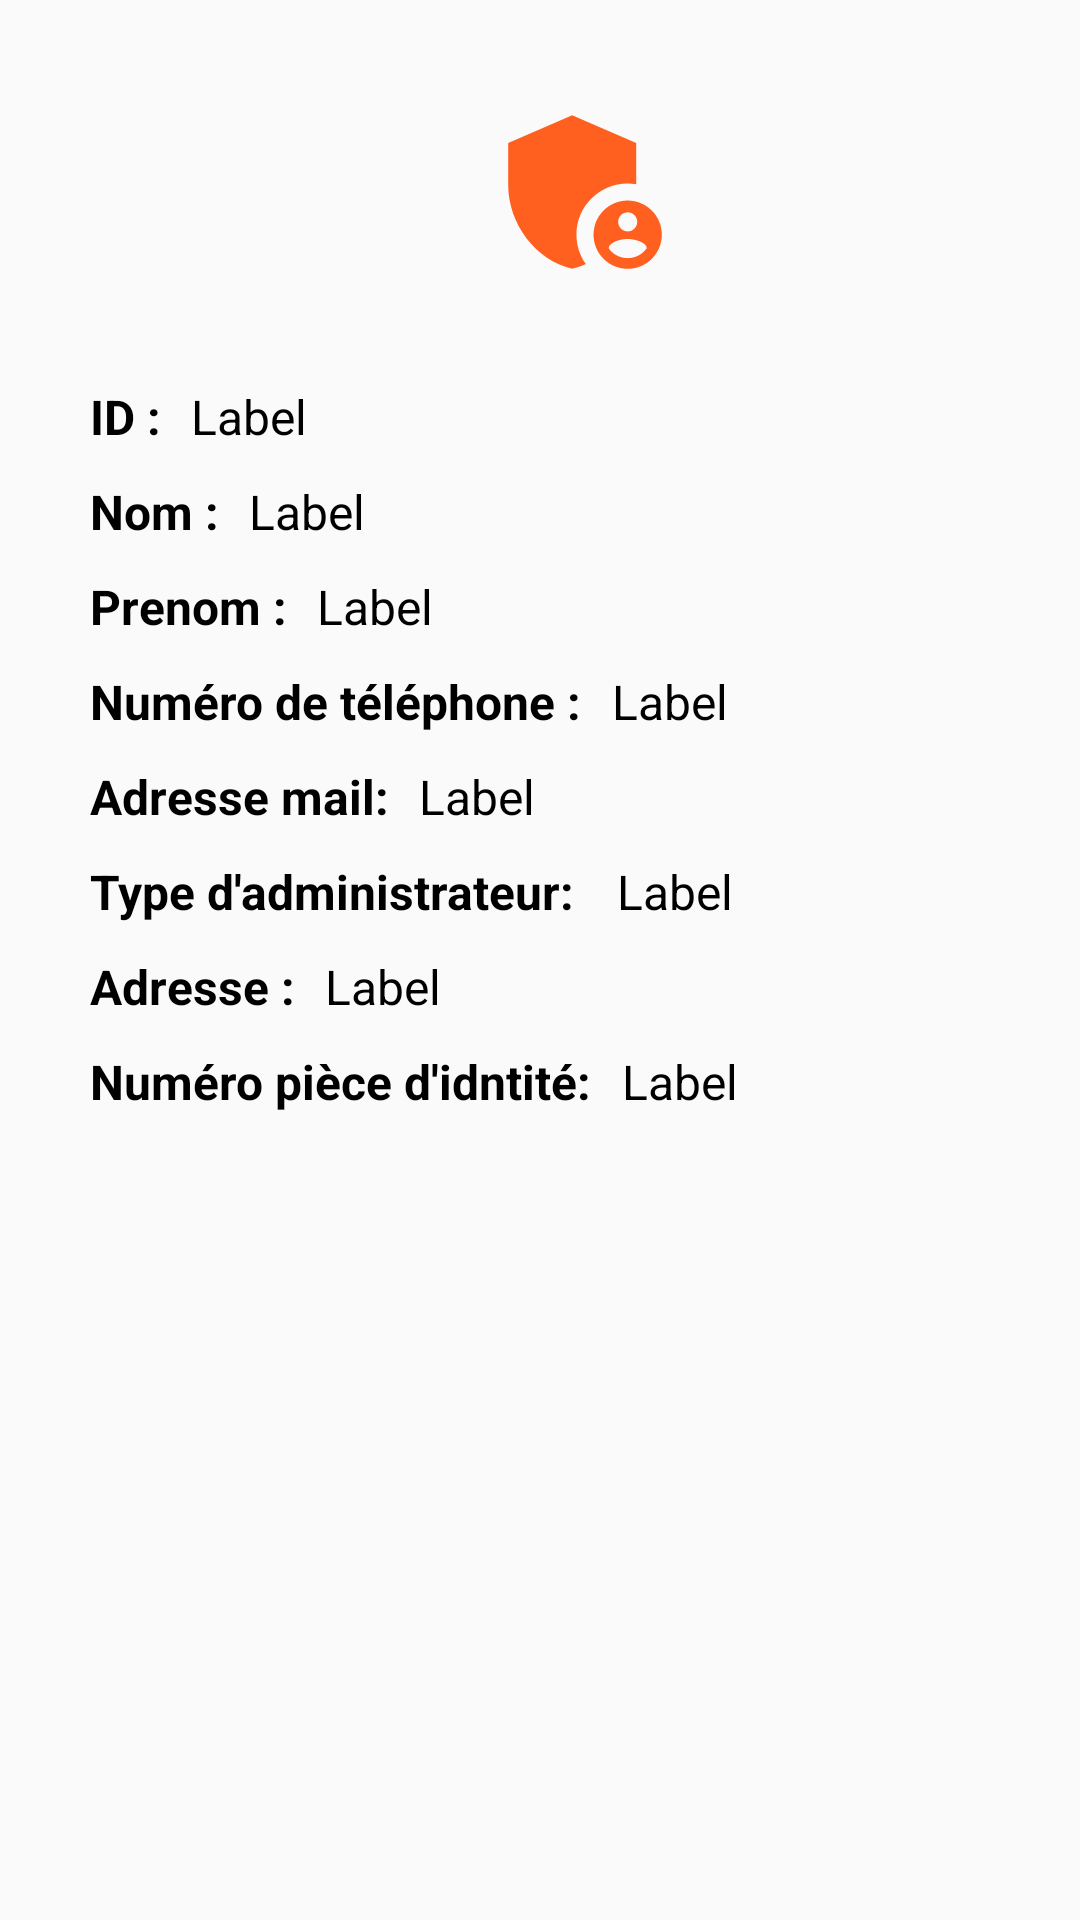

Produce the Android XML layout that renders to this screen, including the resource entries it uses.
<!-- AndroidManifest.xml: application theme Theme.AppCompat.DayNight.NoActionBar -->
<!-- res/layout/infos_admins.xml -->
<?xml version="1.0" encoding="utf-8"?>
<androidx.appcompat.widget.LinearLayoutCompat
    xmlns:android="http://schemas.android.com/apk/res/android" android:layout_width="match_parent"
    android:layout_height="match_parent"
    android:orientation="vertical">
    <LinearLayout
        android:layout_marginTop="10dp"
        android:layout_width="match_parent"
        android:layout_height="match_parent"
        android:orientation="vertical"
        android:paddingLeft="30dp"
        >

        <ImageView
            android:layout_width="wrap_content"
            android:layout_height="wrap_content"
            android:layout_gravity="center"
            android:src="@drawable/admin1_foreground" />

        <LinearLayout
            android:layout_marginTop="10dp"
            android:layout_height="wrap_content"
            android:layout_width="match_parent"
            android:layout_marginRight="20dp"
            android:orientation="horizontal">

            <TextView
                android:layout_width="wrap_content"
                android:layout_height="wrap_content"
                android:layout_marginRight="10dp"
                android:text="ID :"
                android:textColor="@color/black"
                android:textSize="16sp"
                android:textStyle="bold" />

            <TextView
                android:id="@+id/id_admin"
                android:layout_width="wrap_content"
                android:layout_height="wrap_content"
                android:text="Label"
                android:textColor="@color/black"
                android:textSize="16sp" />
        </LinearLayout>

        <LinearLayout
            android:layout_width="match_parent"
            android:layout_height="wrap_content"
            android:layout_marginTop="10dp"
            android:layout_marginRight="20dp"
            android:orientation="horizontal">

            <TextView
                android:layout_width="wrap_content"
                android:layout_height="wrap_content"
                android:layout_marginRight="10dp"
                android:text="Nom :"
                android:textColor="@color/black"
                android:textSize="16sp"
                android:textStyle="bold" />

            <TextView
                android:id="@+id/nom_admin"
                android:layout_width="wrap_content"
                android:layout_height="wrap_content"
                android:text="Label"
                android:textColor="@color/black"
                android:textSize="16sp" />
        </LinearLayout>

        <LinearLayout
            android:layout_width="match_parent"
            android:layout_height="wrap_content"
            android:layout_marginRight="20dp"
            android:layout_marginTop="10dp"
            android:orientation="horizontal">

            <TextView
                android:layout_width="wrap_content"
                android:layout_height="wrap_content"
                android:layout_marginRight="10dp"
                android:text="Prenom :"
                android:textColor="@color/black"
                android:textSize="16sp"
                android:textStyle="bold" />

            <TextView
                android:id="@+id/prenom_admin"
                android:layout_width="wrap_content"
                android:layout_height="wrap_content"
                android:text="Label"
                android:textColor="@color/black"
                android:textSize="16sp" />
        </LinearLayout>

        <LinearLayout
            android:layout_width="match_parent"
            android:layout_height="wrap_content"
            android:layout_marginRight="20dp"
            android:orientation="horizontal"
            android:layout_marginTop="10dp">

            <TextView
                android:layout_width="wrap_content"
                android:layout_height="wrap_content"
                android:layout_marginRight="10dp"
                android:text="Numéro de téléphone :"
                android:textColor="@color/black"
                android:textSize="16sp"
                android:textStyle="bold" />

            <TextView
                android:id="@+id/tel_admin"
                android:layout_width="wrap_content"
                android:layout_height="wrap_content"
                android:text="Label"
                android:textColor="@color/black"
                android:textSize="16sp" />
        </LinearLayout>

        <LinearLayout
            android:layout_width="match_parent"
            android:layout_height="wrap_content"
            android:layout_marginRight="20dp"
            android:orientation="horizontal"
            android:layout_marginTop="10dp">

            <TextView
                android:layout_width="wrap_content"
                android:layout_height="wrap_content"
                android:layout_marginRight="10dp"
                android:text="Adresse mail:"
                android:textColor="@color/black"
                android:textSize="16sp"
                android:textStyle="bold" />

            <TextView
                android:id="@+id/mail_admin"
                android:layout_width="wrap_content"
                android:layout_height="wrap_content"
                android:text="Label"
                android:textColor="@color/black"
                android:textSize="16sp" />
        </LinearLayout>

        <LinearLayout
            android:layout_width="match_parent"
            android:layout_height="wrap_content"
            android:layout_marginRight="20dp"
            android:orientation="horizontal"
            android:layout_marginTop="10dp">

            <TextView
                android:layout_width="wrap_content"
                android:layout_height="wrap_content"
                android:layout_marginRight="10dp"
                android:text="Type d'administrateur: "
                android:textColor="@color/black"
                android:textSize="16sp"
                android:textStyle="bold" />

            <TextView
                android:id="@+id/type_admin"
                android:layout_width="wrap_content"
                android:layout_height="wrap_content"
                android:text="Label"
                android:textColor="@color/black"
                android:textSize="16sp" />
        </LinearLayout>
        <LinearLayout
            android:layout_width="match_parent"
            android:layout_height="wrap_content"
            android:layout_marginTop="10dp"
            android:layout_marginRight="20dp"
            android:orientation="horizontal">

            <TextView
                android:layout_width="wrap_content"
                android:layout_height="wrap_content"
                android:layout_marginRight="10dp"
                android:text="Adresse :"
                android:textColor="@color/black"
                android:textSize="16sp"
                android:textStyle="bold" />

            <TextView
                android:id="@+id/adresse_admin"
                android:layout_width="wrap_content"
                android:layout_height="wrap_content"
                android:text="Label"
                android:textColor="@color/black"
                android:textSize="16sp" />
        </LinearLayout>
        <LinearLayout
            android:layout_width="match_parent"
            android:layout_height="wrap_content"
            android:layout_marginTop="10dp"
            android:layout_marginRight="20dp"
            android:orientation="horizontal">

            <TextView
                android:layout_width="wrap_content"
                android:layout_height="wrap_content"
                android:layout_marginRight="10dp"
                android:text="Numéro pièce d'idntité:"
                android:textColor="@color/black"
                android:textSize="16sp"
                android:textStyle="bold" />

            <TextView
                android:id="@+id/num_piece_admin"
                android:layout_width="wrap_content"
                android:layout_height="wrap_content"
                android:text="Label"
                android:textColor="@color/black"
                android:textSize="16sp" />
        </LinearLayout>
        <Button
            android:layout_marginTop="10dp"
            android:id="@+id/supprimer_admin"
            android:layout_width="wrap_content"
            android:layout_height="wrap_content"
            android:padding="10dp"
            android:text="Supprimer"
            android:textSize="16sp"
            android:background="@color/white"
            android:textColor="#D61D1D"
            android:visibility="gone"/>


    </LinearLayout>
</androidx.appcompat.widget.LinearLayoutCompat>
<!-- resources referenced by this layout -->
<resources>
  <color name="black">#FF000000</color>
  <color name="white">#FFFFFFFF</color>
  <!-- drawable admin1_foreground (drawable) -->
  <vector xmlns:android="http://schemas.android.com/apk/res/android"
      android:width="108dp"
      android:height="108dp"
      android:viewportWidth="108"
      android:viewportHeight="108"
      android:tint="#FF6020">
    <group android:scaleX="2.8449"
        android:scaleY="2.8449"
        android:translateX="19.8612"
        android:translateY="19.8612">
      <path
          android:fillColor="@android:color/white"
          android:pathData="M17,11c0.34,0 0.67,0.04 1,0.09V6.27L10.5,3L3,6.27v4.91c0,4.54 3.2,8.79 7.5,9.82c0.55,-0.13 1.08,-0.32 1.6,-0.55C11.41,19.47 11,18.28 11,17C11,13.69 13.69,11 17,11z"/>
      <path
          android:fillColor="@android:color/white"
          android:pathData="M17,13c-2.21,0 -4,1.79 -4,4c0,2.21 1.79,4 4,4s4,-1.79 4,-4C21,14.79 19.21,13 17,13zM17,14.38c0.62,0 1.12,0.51 1.12,1.12s-0.51,1.12 -1.12,1.12s-1.12,-0.51 -1.12,-1.12S16.38,14.38 17,14.38zM17,19.75c-0.93,0 -1.74,-0.46 -2.24,-1.17c0.05,-0.72 1.51,-1.08 2.24,-1.08s2.19,0.36 2.24,1.08C18.74,19.29 17.93,19.75 17,19.75z"/>
    </group>
  </vector>
</resources>
